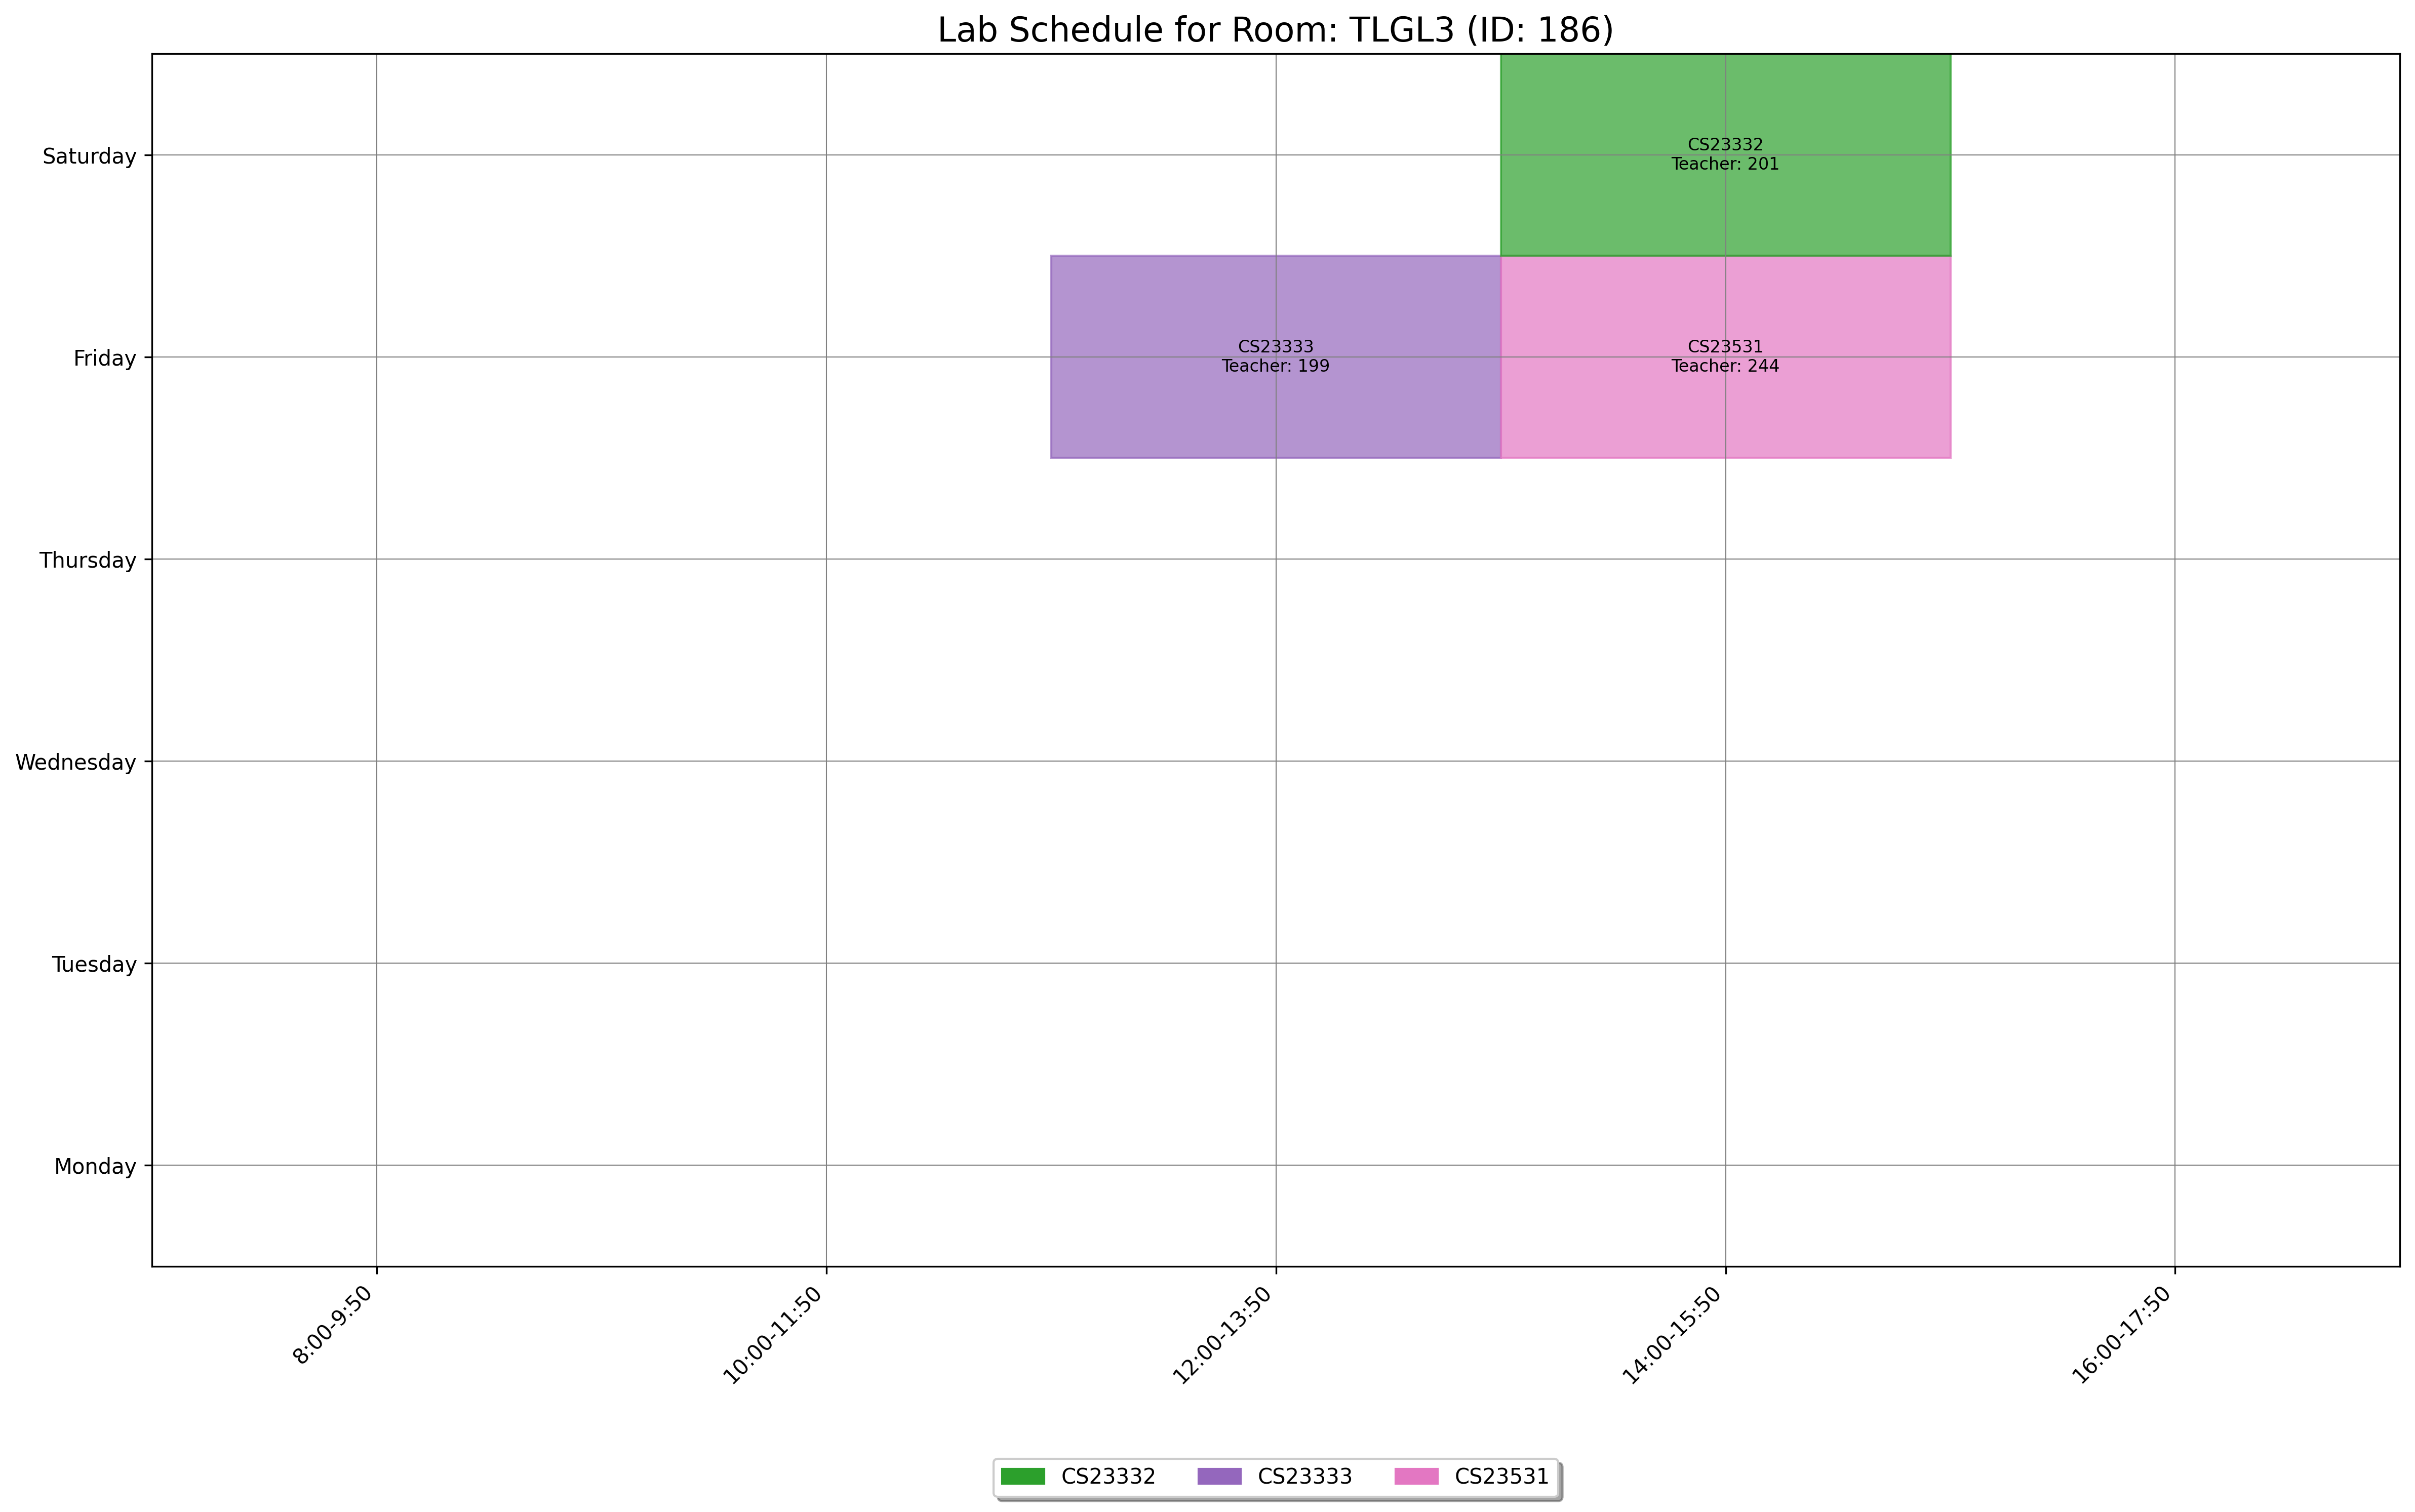

Data behind this chart, as committed beside it:
day, slot_type, slot_time, teacher_id, room_id, room_number, course_id, course_code, course_name
Friday, Lab, 12:00-13:50, 199, 186, TLGL3, 1545, CS23333, Object Oriented Programming Using JAVA
Saturday, Lab, 14:00-15:50, 201, 186, TLGL3, 1544, CS23332, Database Management Systems
Friday, Lab, 14:00-15:50, 244, 186, TLGL3, 1555, CS23531, Web Programming
